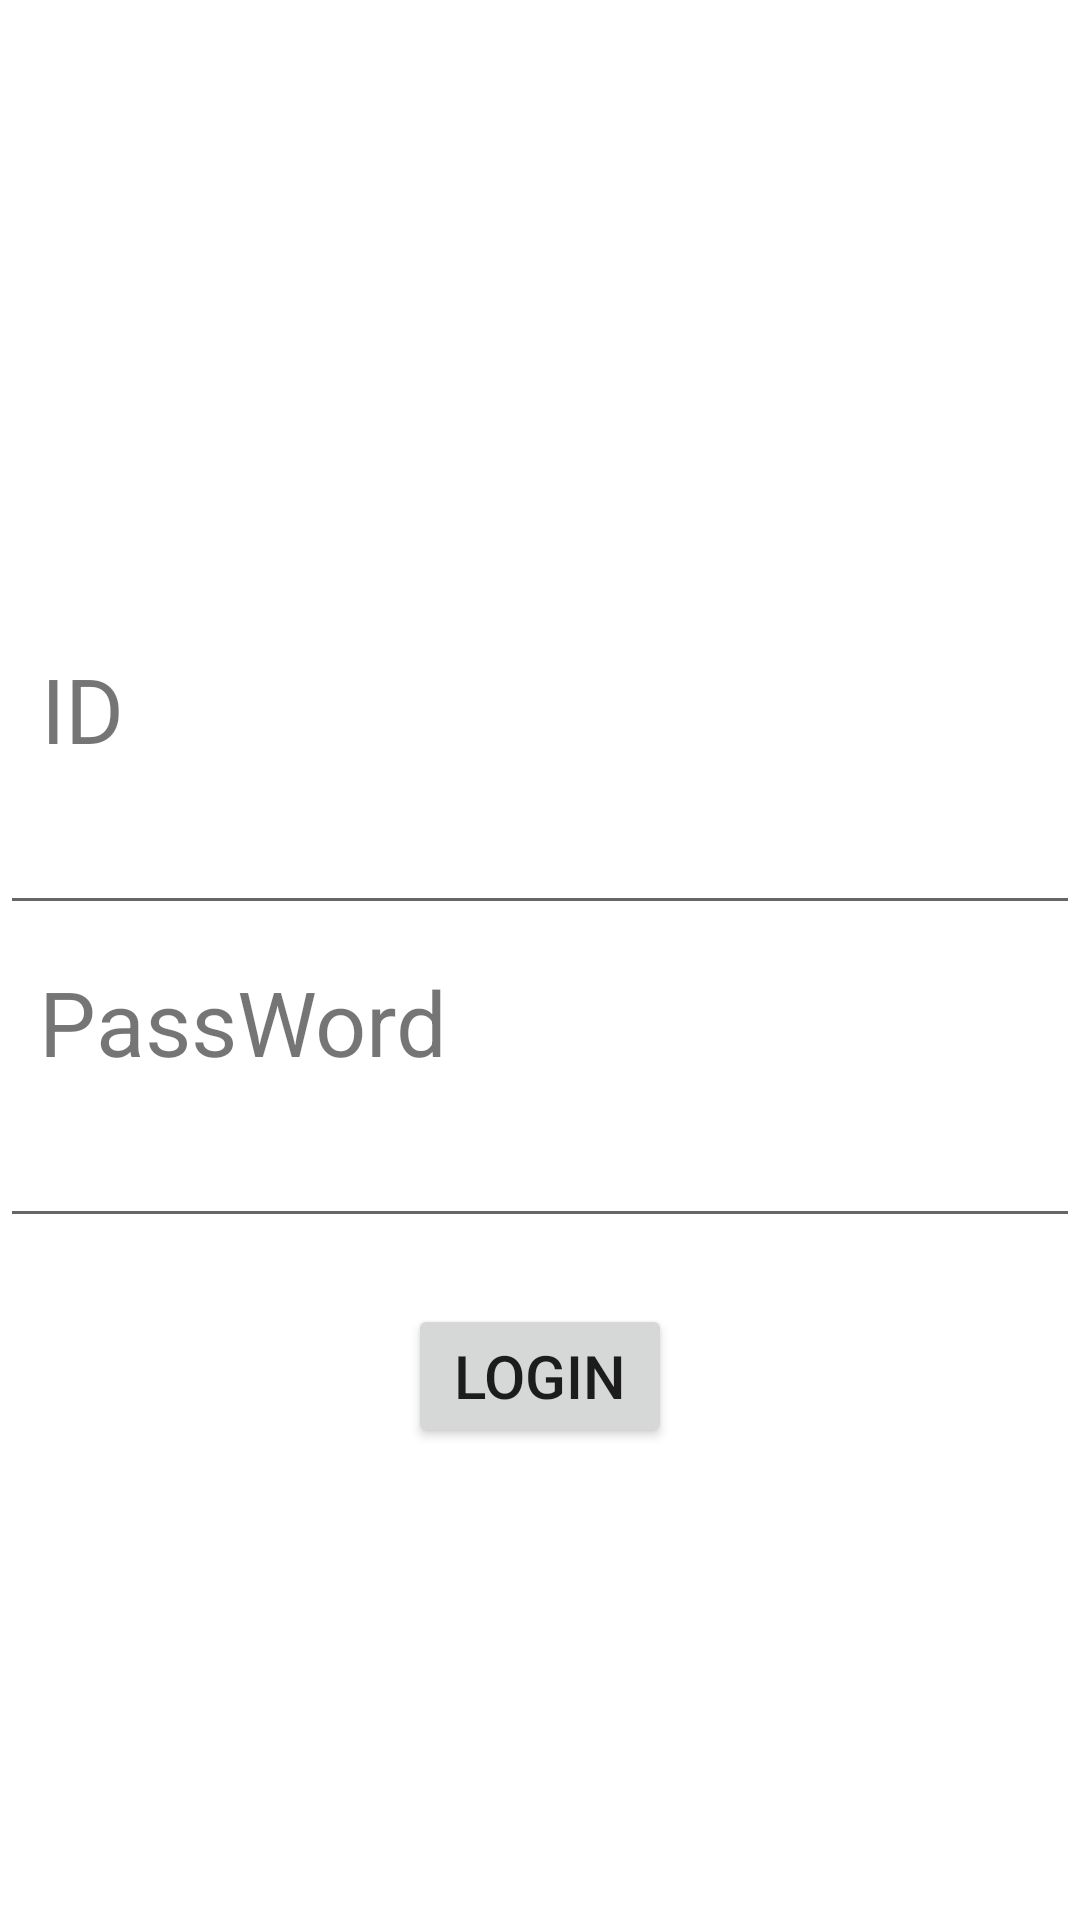

Layout XML and referenced resources for this Android screen:
<!-- AndroidManifest.xml: application theme Theme.Test1008_2 -->
<!-- res/layout/activity_main.xml -->
<?xml version="1.0" encoding="utf-8"?>
<androidx.constraintlayout.widget.ConstraintLayout xmlns:android="http://schemas.android.com/apk/res/android"
    xmlns:app="http://schemas.android.com/apk/res-auto"
    xmlns:tools="http://schemas.android.com/tools"
    android:layout_width="match_parent"
    android:layout_height="match_parent"
    tools:context=".MainActivity">

    <EditText
        android:id="@+id/id_typing"
        android:layout_width="match_parent"
        android:layout_height="wrap_content"
        android:textSize="30sp"
        app:layout_constraintBottom_toBottomOf="parent"
        app:layout_constraintEnd_toEndOf="parent"
        app:layout_constraintHorizontal_bias="0.0"
        app:layout_constraintStart_toStartOf="parent"
        app:layout_constraintTop_toTopOf="parent"
        app:layout_constraintVertical_bias="0.431" />

    <EditText
        android:id="@+id/password_typing"
        android:layout_width="match_parent"
        android:layout_height="wrap_content"
        android:textSize="30sp"
        app:layout_constraintBottom_toBottomOf="parent"
        app:layout_constraintEnd_toEndOf="parent"
        app:layout_constraintHorizontal_bias="0.0"
        app:layout_constraintStart_toStartOf="parent"
        app:layout_constraintTop_toTopOf="parent"
        app:layout_constraintVertical_bias="0.61" />

    <TextView
        android:id="@+id/password_text"
        android:layout_width="wrap_content"
        android:layout_height="wrap_content"
        android:text="PassWord"
        android:textSize="30sp"
        app:layout_constraintBottom_toBottomOf="parent"
        app:layout_constraintEnd_toEndOf="parent"
        app:layout_constraintHorizontal_bias="0.058"
        app:layout_constraintStart_toStartOf="parent"
        app:layout_constraintTop_toTopOf="parent"
        app:layout_constraintVertical_bias="0.534" />

    <TextView
        android:id="@+id/id_text"
        android:layout_width="wrap_content"
        android:layout_height="wrap_content"
        android:text="ID"
        android:textSize="30sp"
        app:layout_constraintBottom_toBottomOf="parent"
        app:layout_constraintEnd_toEndOf="parent"
        app:layout_constraintHorizontal_bias="0.041"
        app:layout_constraintStart_toStartOf="parent"
        app:layout_constraintTop_toTopOf="parent"
        app:layout_constraintVertical_bias="0.36"
        />

    <Button
        android:id="@+id/login_btn"
        android:layout_width="wrap_content"
        android:layout_height="wrap_content"
        android:text="Login"
        android:textSize="20sp"
        app:layout_constraintBottom_toBottomOf="parent"
        app:layout_constraintEnd_toEndOf="parent"
        app:layout_constraintStart_toStartOf="parent"
        app:layout_constraintTop_toTopOf="parent"
        app:layout_constraintVertical_bias="0.734" />

    <ImageView
        android:id="@+id/android_image1"
        android:layout_width="158dp"
        android:layout_height="191dp"
        android:layout_margin="16dp"
        android:padding="16dp"
        android:src="@drawable/ic_logo_google"
        app:layout_constraintBottom_toBottomOf="parent"
        app:layout_constraintEnd_toEndOf="parent"
        app:layout_constraintStart_toStartOf="parent"
        app:layout_constraintTop_toTopOf="parent"
        app:layout_constraintVertical_bias="0.065" />

</androidx.constraintlayout.widget.ConstraintLayout>
<!-- resources referenced by this layout -->
<resources>
  <style name="Theme.Test1008_2" parent="Theme.MaterialComponents.DayNight.DarkActionBar">
          
          <item name="colorPrimary">@color/purple_500</item>
          <item name="colorPrimaryVariant">@color/purple_700</item>
          <item name="colorOnPrimary">@color/white</item>
          
          <item name="colorSecondary">@color/teal_200</item>
          <item name="colorSecondaryVariant">@color/teal_700</item>
          <item name="colorOnSecondary">@color/black</item>
          
          <item name="android:statusBarColor">?attr/colorPrimaryVariant</item>
          
      </style>
  <!-- not gathered from this repository: default colours our renderer supplied (Android Studio template values) -->
  <color name="purple_500">#FF6200EE</color>
  <color name="purple_700">#FF3700B3</color>
  <color name="teal_200">#FF03DAC5</color>
  <color name="teal_700">#FF018786</color>
  <color name="black">#FF000000</color>
  <color name="white">#FFFFFFFF</color>
</resources>
